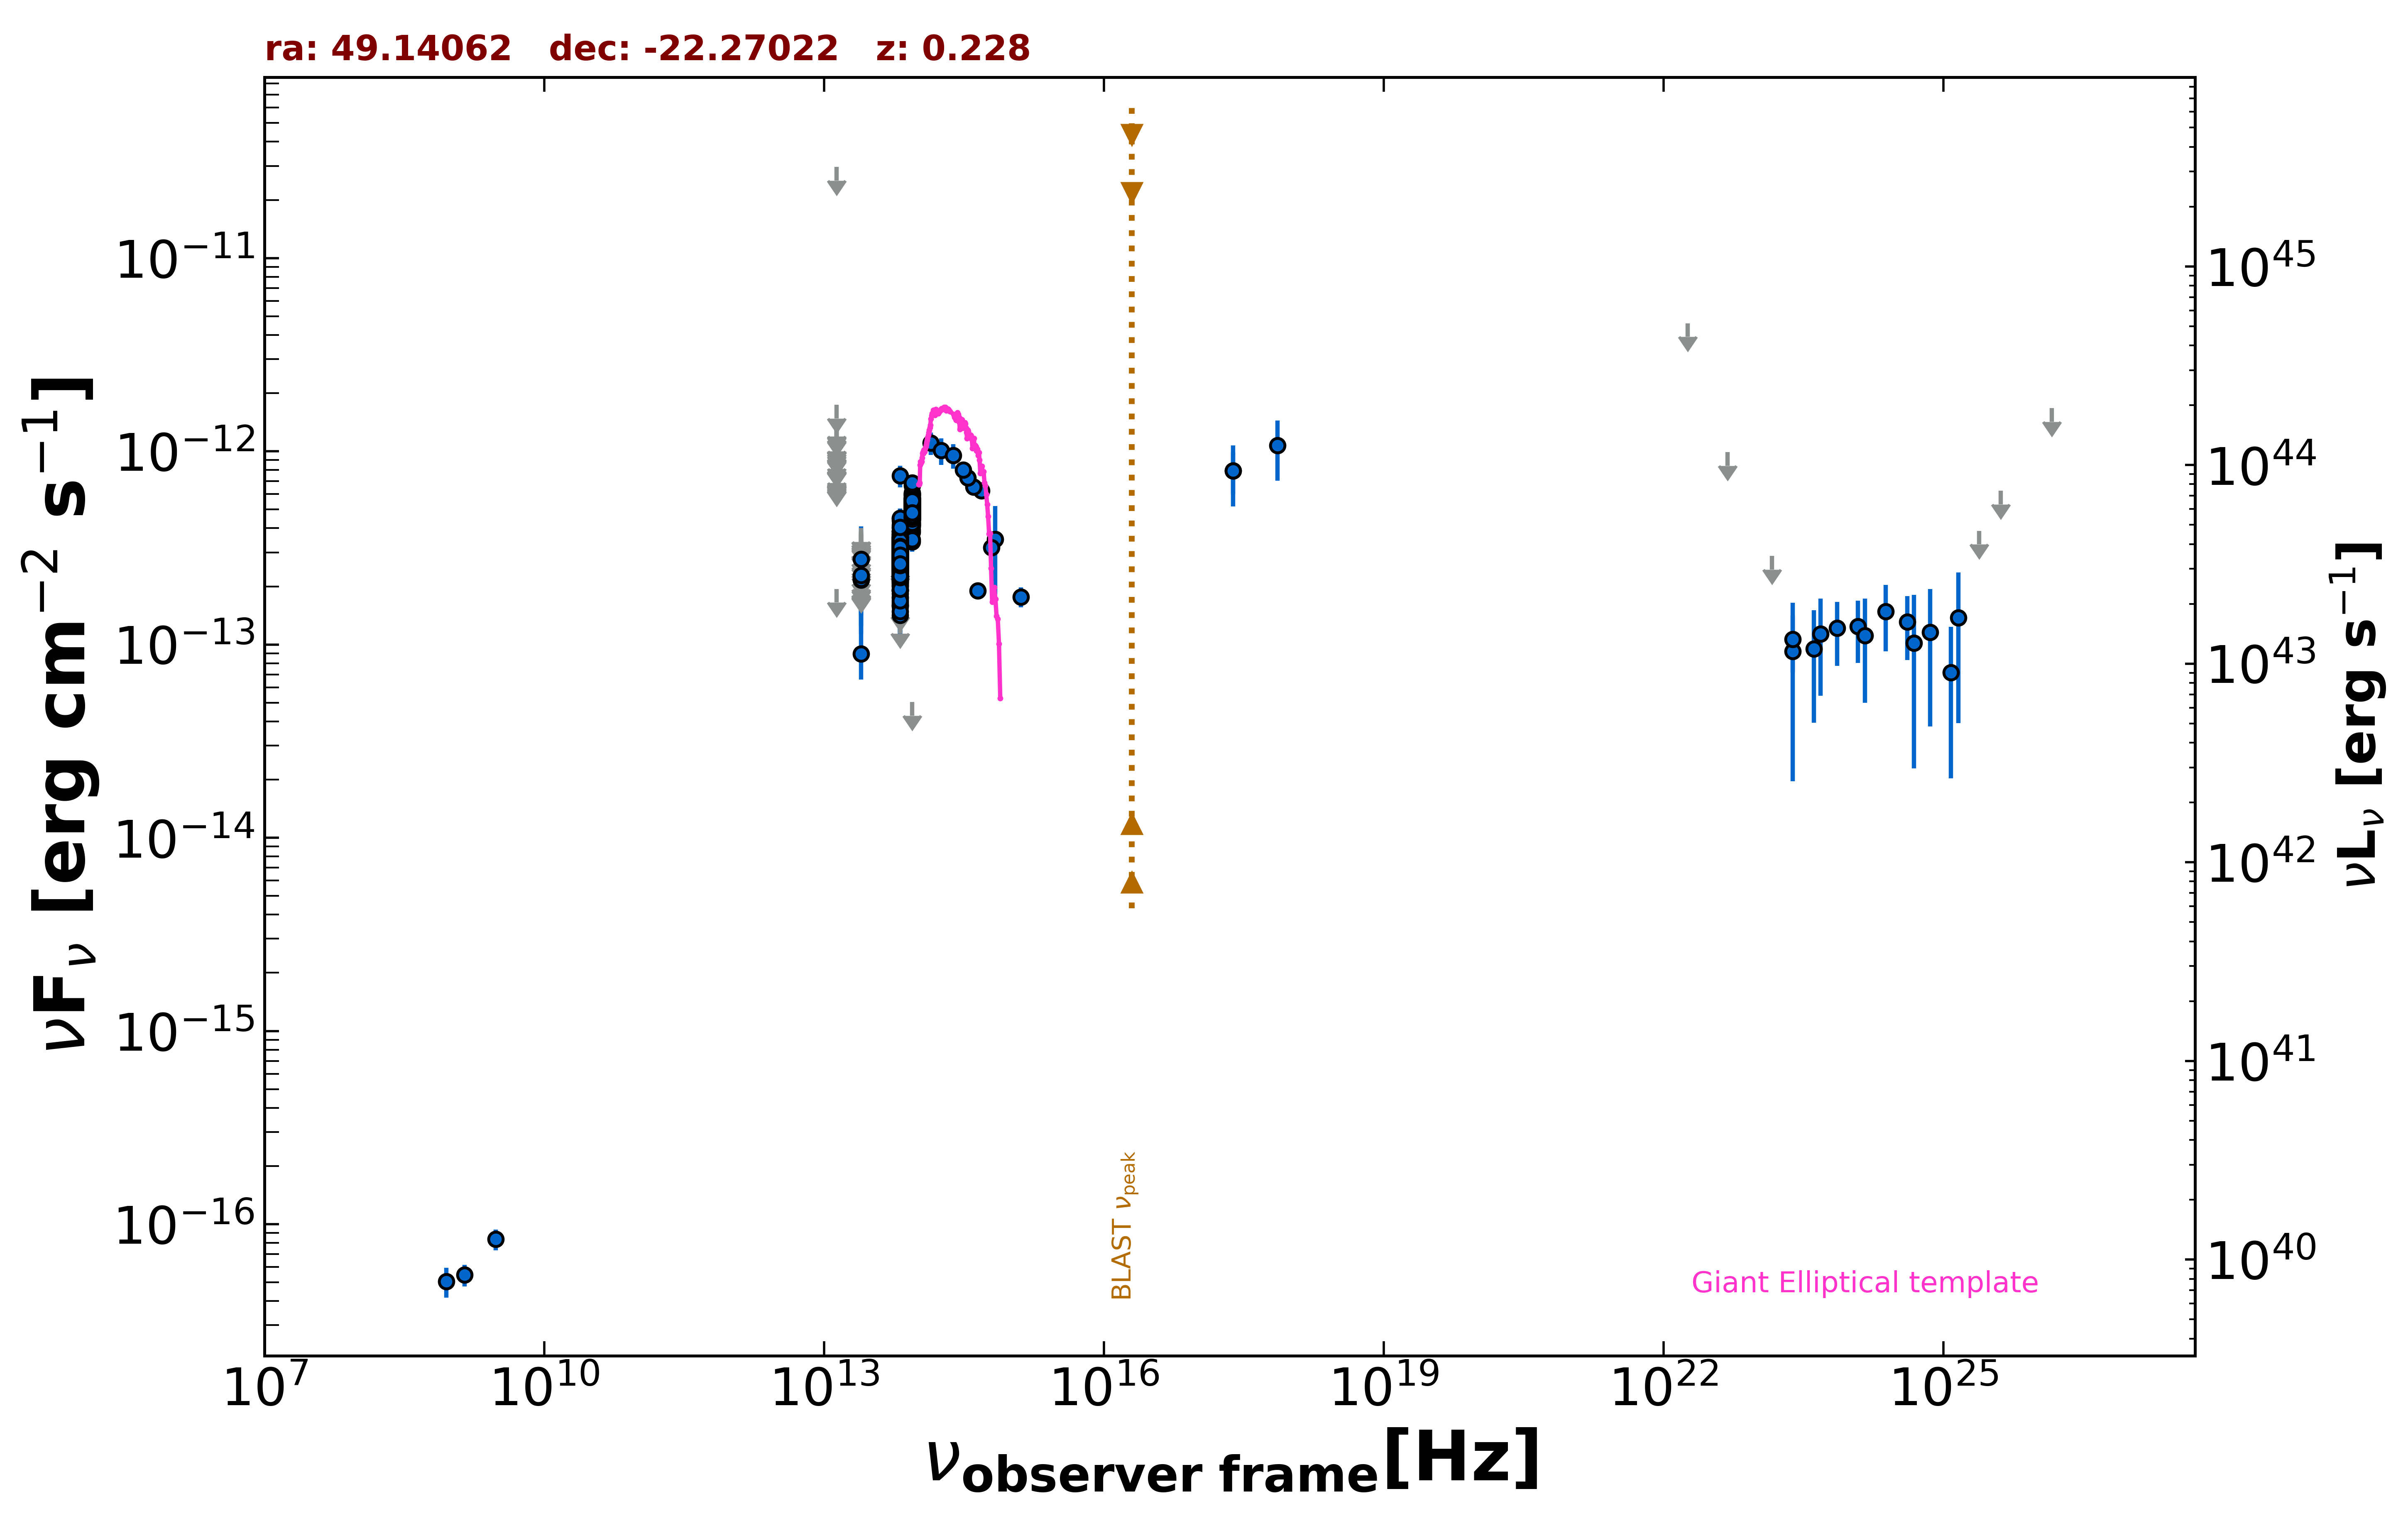

The table this chart was drawn from, first rows:
freq., flux, err_flux, MJD_start, MJD_end, flag, catalog, reference
1.400e+09, 5.460e-17, 7.000e-18, 55000, 55000, , NVSS, Condon et al. 1998  AJ  115  1693
8.870e+08, 5.056e-17, 8.870e-18, 55000, 55000, , RACS, Hale et al. 2021  PASA  38  e058
3.000e+09, 8.367e-17, 1.026e-17, 55000, 55000, , VLASSQL, Gordon et al. 2021  ApJS  255  30
2.418e+17, 7.951e-13, 2.769e-13, 55000, 55000, , XMMSL2, Saxton et al. 2008  A&A  480  611
7.253e+17, 1.073e-12, 3.693e-13, 55000, 55000, , XMMSL2, Saxton et al. 2008  A&A  480  611
2.418e+17, 7.934e-13, 1.965e-13, 55000, 55000, , RASS, Boller et al. 2016  A&A  103  1
1.389e+14, 1.104e-12, 1.481e-13, 55000, 55000, , 2MASS, Skrutskie et al. 2006  AJ  131  1163
1.804e+14, 1.009e-12, 1.575e-13, 55000, 55000, , 2MASS, Skrutskie et al. 2006  AJ  131  1163
2.427e+14, 9.507e-13, 1.364e-13, 55000, 55000, , 2MASS, Skrutskie et al. 2006  AJ  131  1163
8.817e+13, 3.902e-13, 2.700e-15, 55000, 55000, , UNWISE, Schlafly et al. 2019  ApJS  240  30
6.517e+13, 2.614e-13, 3.450e-15, 55000, 55000, , UNWISE, Schlafly et al. 2019  ApJS  240  30
8.817e+13, 5.106e-13, 1.315e-14, 55000, 55000, , WISE, Wright et al. 2010  AJ  140  1868
6.517e+13, 2.918e-13, 9.400e-15, 55000, 55000, , WISE, Wright et al. 2010  AJ  140  1868
2.498e+13, 8.969e-14, 2.373e-14, 55000, 55000, , WISE, Wright et al. 2010  AJ  140  1868
1.363e+13, 1.941e-13, 0.000e+00, 55000, 55000, UL, WISE, Wright et al. 2010  AJ  140  1868
8.817e+13, 5.182e-13, 2.820e-14, 56684, 56684, , NEOWISE, Mainzer et al. 2014  ApJ  792  30
6.517e+13, 2.490e-13, 4.755e-14, 56684, 56684, , NEOWISE, Mainzer et al. 2014  ApJ  792  30
8.817e+13, 5.361e-13, 3.060e-14, 56683, 56683, , NEOWISE, Mainzer et al. 2014  ApJ  792  30
6.517e+13, 2.000e-13, 3.460e-14, 56683, 56683, , NEOWISE, Mainzer et al. 2014  ApJ  792  30
8.817e+13, 5.013e-13, 2.770e-14, 56684, 56684, , NEOWISE, Mainzer et al. 2014  ApJ  792  30
6.517e+13, 3.292e-13, 3.980e-14, 56684, 56684, , NEOWISE, Mainzer et al. 2014  ApJ  792  30
8.817e+13, 4.994e-13, 2.990e-14, 56683, 56683, , NEOWISE, Mainzer et al. 2014  ApJ  792  30
6.517e+13, 1.765e-13, 6.910e-14, 56683, 56683, , NEOWISE, Mainzer et al. 2014  ApJ  792  30
8.817e+13, 5.191e-13, 2.725e-14, 56684, 56684, , NEOWISE, Mainzer et al. 2014  ApJ  792  30
6.517e+13, 3.728e-13, 3.405e-14, 56684, 56684, , NEOWISE, Mainzer et al. 2014  ApJ  792  30
8.817e+13, 4.580e-13, 2.660e-14, 56684, 56684, , NEOWISE, Mainzer et al. 2014  ApJ  792  30
6.517e+13, 2.286e-13, 4.045e-14, 56684, 56684, , NEOWISE, Mainzer et al. 2014  ApJ  792  30
8.817e+13, 5.220e-13, 5.200e-14, 56684, 56684, , NEOWISE, Mainzer et al. 2014  ApJ  792  30
6.517e+13, 2.502e-13, 3.935e-14, 56684, 56684, , NEOWISE, Mainzer et al. 2014  ApJ  792  30
8.817e+13, 5.381e-13, 6.560e-14, 56683, 56683, , NEOWISE, Mainzer et al. 2014  ApJ  792  30
6.517e+13, 2.741e-13, 3.875e-14, 56683, 56683, , NEOWISE, Mainzer et al. 2014  ApJ  792  30
8.817e+13, 5.022e-13, 2.870e-14, 56684, 56684, , NEOWISE, Mainzer et al. 2014  ApJ  792  30
6.517e+13, 2.991e-13, 3.590e-14, 56684, 56684, , NEOWISE, Mainzer et al. 2014  ApJ  792  30
8.817e+13, 4.953e-13, 2.735e-14, 56683, 56683, , NEOWISE, Mainzer et al. 2014  ApJ  792  30
6.517e+13, 3.167e-13, 4.035e-14, 56683, 56683, , NEOWISE, Mainzer et al. 2014  ApJ  792  30
8.817e+13, 5.292e-13, 3.415e-14, 56683, 56683, , NEOWISE, Mainzer et al. 2014  ApJ  792  30
6.517e+13, 2.920e-13, 3.835e-14, 56683, 56683, , NEOWISE, Mainzer et al. 2014  ApJ  792  30
8.817e+13, 5.713e-13, 2.790e-14, 56683, 56683, , NEOWISE, Mainzer et al. 2014  ApJ  792  30
6.517e+13, 2.436e-13, 6.745e-14, 56683, 56683, , NEOWISE, Mainzer et al. 2014  ApJ  792  30
8.817e+13, 4.994e-13, 2.855e-14, 56684, 56684, , NEOWISE, Mainzer et al. 2014  ApJ  792  30
6.517e+13, 3.223e-13, 3.690e-14, 56684, 56684, , NEOWISE, Mainzer et al. 2014  ApJ  792  30
8.817e+13, 5.446e-13, 2.960e-14, 56683, 56683, , NEOWISE, Mainzer et al. 2014  ApJ  792  30
6.517e+13, 3.011e-13, 3.700e-14, 56683, 56683, , NEOWISE, Mainzer et al. 2014  ApJ  792  30
8.817e+13, 5.671e-13, 2.820e-14, 57045, 57045, , NEOWISE, Mainzer et al. 2014  ApJ  792  30
6.517e+13, 2.269e-13, 4.270e-14, 57045, 57045, , NEOWISE, Mainzer et al. 2014  ApJ  792  30
8.817e+13, 5.292e-13, 3.365e-14, 57045, 57045, , NEOWISE, Mainzer et al. 2014  ApJ  792  30
6.517e+13, 1.645e-13, 4.370e-14, 57045, 57045, , NEOWISE, Mainzer et al. 2014  ApJ  792  30
8.817e+13, 5.999e-13, 7.480e-14, 57045, 57045, , NEOWISE, Mainzer et al. 2014  ApJ  792  30
6.517e+13, 3.086e-13, 3.760e-14, 57045, 57045, , NEOWISE, Mainzer et al. 2014  ApJ  792  30
8.817e+13, 5.302e-13, 2.785e-14, 57045, 57045, , NEOWISE, Mainzer et al. 2014  ApJ  792  30
6.517e+13, 2.779e-13, 3.725e-14, 57045, 57045, , NEOWISE, Mainzer et al. 2014  ApJ  792  30
8.817e+13, 5.036e-13, 3.435e-14, 57602, 57602, , NEOWISE, Mainzer et al. 2014  ApJ  792  30
6.517e+13, 1.574e-13, 4.240e-14, 57602, 57602, , NEOWISE, Mainzer et al. 2014  ApJ  792  30
8.817e+13, 4.550e-13, 5.000e-14, 57602, 57602, , NEOWISE, Mainzer et al. 2014  ApJ  792  30
6.517e+13, 3.697e-13, 3.785e-14, 57602, 57602, , NEOWISE, Mainzer et al. 2014  ApJ  792  30
8.817e+13, 5.026e-13, 2.780e-14, 57602, 57602, , NEOWISE, Mainzer et al. 2014  ApJ  792  30
6.517e+13, 3.403e-13, 5.225e-14, 57602, 57602, , NEOWISE, Mainzer et al. 2014  ApJ  792  30
8.817e+13, 4.805e-13, 3.320e-14, 57602, 57602, , NEOWISE, Mainzer et al. 2014  ApJ  792  30
6.517e+13, 3.092e-13, 3.625e-14, 57602, 57602, , NEOWISE, Mainzer et al. 2014  ApJ  792  30
8.817e+13, 4.999e-13, 3.040e-14, 57602, 57602, , NEOWISE, Mainzer et al. 2014  ApJ  792  30
... 658 more rows
